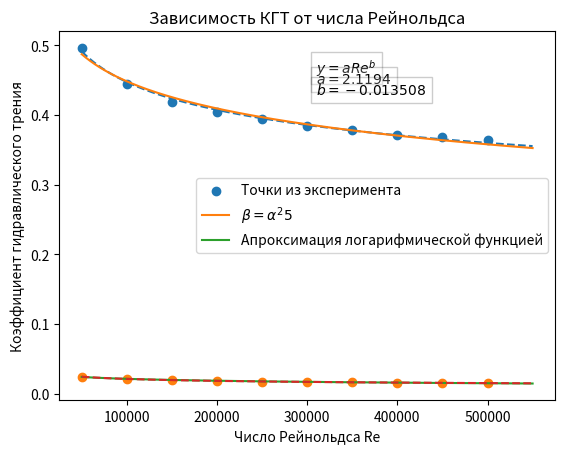

The matplotlib source for this figure:
import numpy as np
import matplotlib.pyplot as plt

KGS = [0.497,0.444,0.419,0.405,0.394,0.385,0.378,0.372,0.368,0.364]
Re = [50000,100000,150000,200000,250000,300000,350000,400000,450000,500000]
KGT = [0.024718,0.021217,0.019499,0.018404,0.017617,0.01701,0.016521,0.016114,0.015768,0.015469]
def func(x):
    return 1.0955-0.0562*np.log(x)

def func1(x):
    return 0.06671734-0.0039321*np.log(x)
def ksi(a,b,re):
    return a*re**b
def etta(a,b,re):
    return a*re**b

apr3 = etta(0.22383,-0.20423,np.linspace(50000,550000,1000))
apr2 = ksi(2.1194,-0.13508,np.linspace(50000,550000,1000))


plt.xlabel('Число Рейнольдса Re')
plt.ylabel('Коэффициент гидравлического сопротивления')
apr = func(np.linspace(50000,550000,1000))
plt.title('Зависимость КГС от числа Рейнольдса')
plt.scatter(Re,KGS, label = 'Точки из эксперимента')
plt.plot(np.linspace(50000,550000,1000),apr2, '--')
plt.text(310000,0.46,r'$y = aRe^b$', fontsize=10, bbox={'facecolor':'white','alpha':0.2})
plt.text(310000,0.445,r'$a = 2.1194$', fontsize=10, bbox={'facecolor':'white','alpha':0.2})
plt.text(310000,0.43,r'$b = -0.013508$', fontsize=10, bbox={'facecolor':'white','alpha':0.2})

plt.plot(np.linspace(50000,550000,1000),apr, label = r'$\beta=\alpha^25$')
plt.grid()
plt.legend()
plt.show()

apr1 = func1(np.linspace(50000,550000,1000))
plt.plot(np.linspace(50000,550000,1000), apr1, label = 'Апроксимация логарифмической функцией')
plt.plot(np.linspace(50000,550000,1000),apr3, '--')
plt.scatter(Re,KGT)
plt.title('Зависимость КГТ от числа Рейнольдса')
plt.xlabel('Число Рейнольдса Re')
plt.ylabel('Коэффициент гидравлического трения')
plt.grid()
plt.legend()
plt.show()
